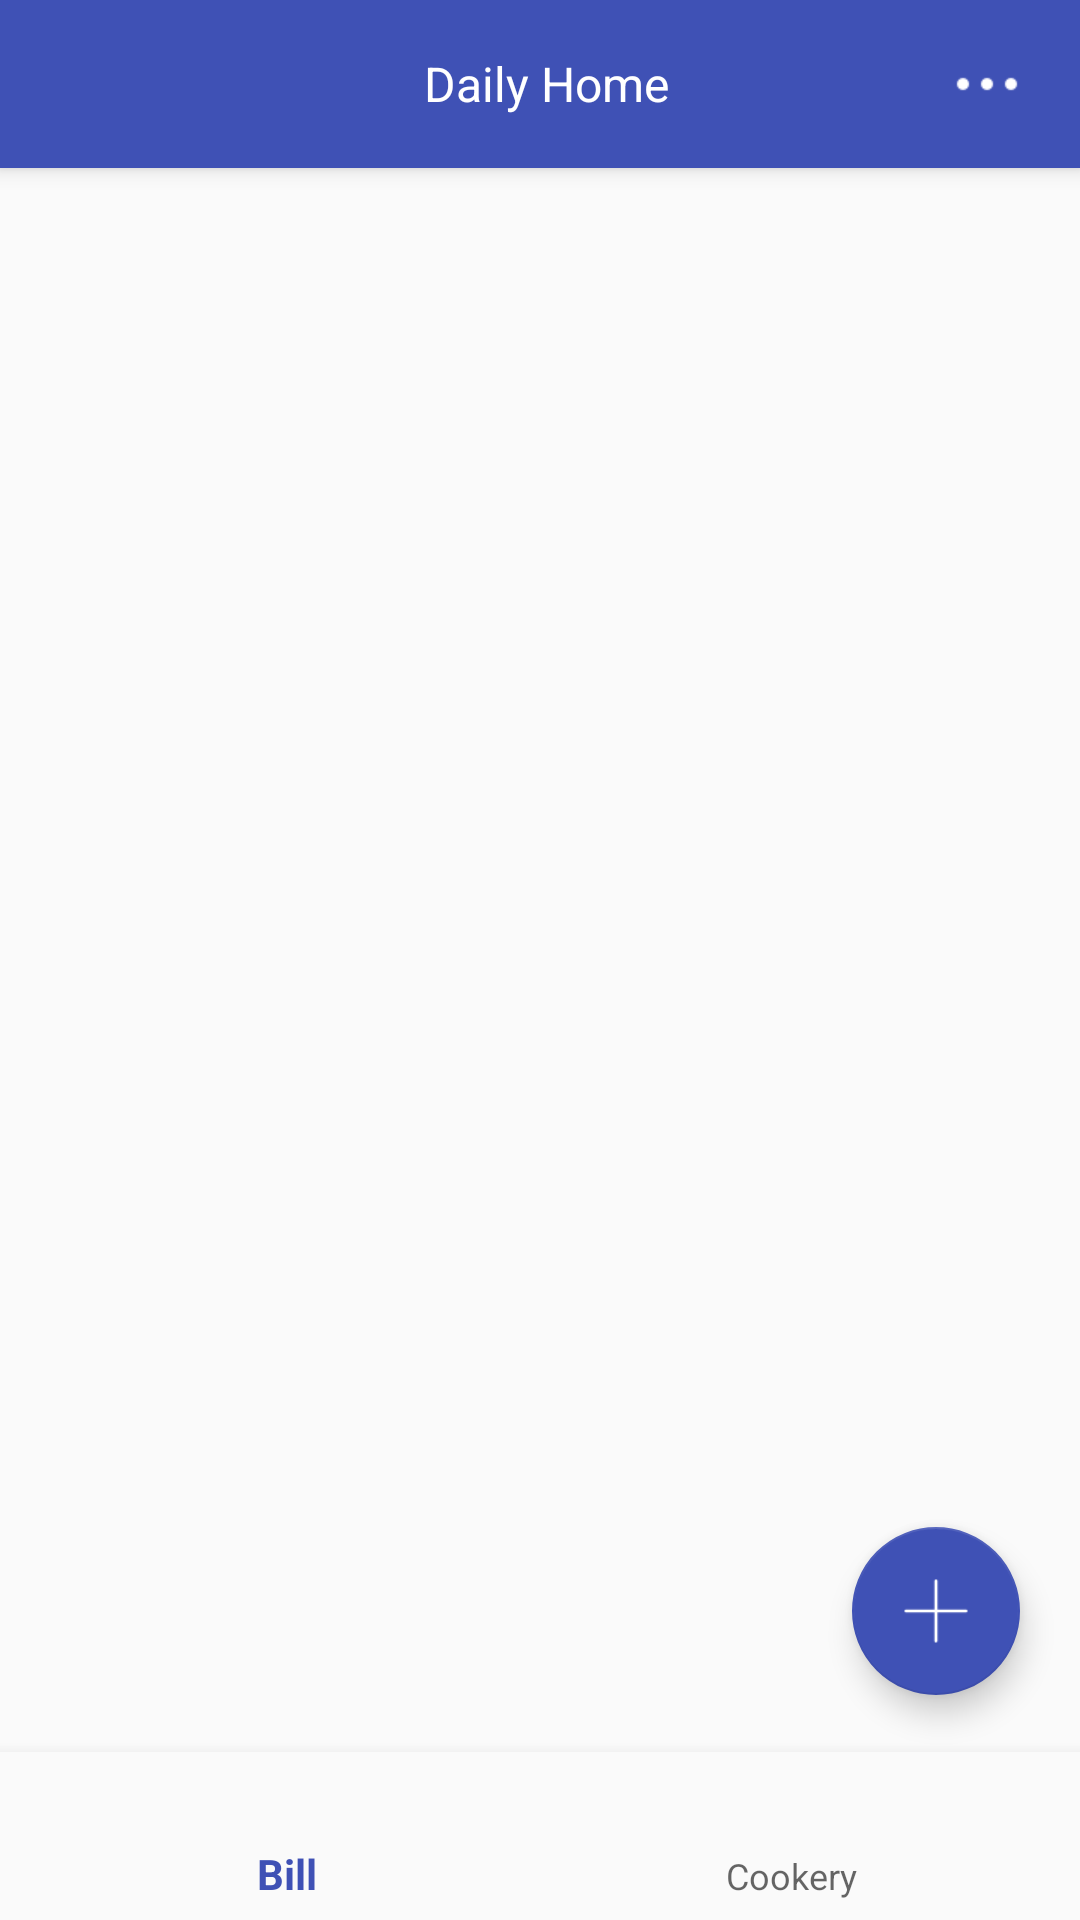

Write the Android layout XML for this screen, with the resource values it uses.
<!-- AndroidManifest.xml: application theme AppTheme -->
<!-- res/layout/activity_main.xml -->
<?xml version="1.0" encoding="utf-8"?>

<android.support.design.widget.CoordinatorLayout xmlns:android="http://schemas.android.com/apk/res/android"
    xmlns:app="http://schemas.android.com/apk/res-auto"
    android:layout_width="match_parent"
    android:layout_height="match_parent"
    >

    <android.support.design.widget.AppBarLayout
        android:layout_width="match_parent"
        android:layout_height="wrap_content"
        android:theme="@style/AppTheme.AppBarOverlay">

        <android.support.v7.widget.Toolbar
            android:id="@+id/toolbar"
            android:layout_width="match_parent"
            android:layout_height="?attr/actionBarSize"
            android:background="?attr/colorPrimary"
            android:visibility="visible"
            app:popupTheme="@style/ToolbarPopupTheme">

            <TextView
                android:textSize="@dimen/dimen_setting_title_text_size"
                android:layout_width="wrap_content"
                android:layout_height="wrap_content"
                android:layout_gravity="center"
                android:layout_marginStart="@dimen/dimen_size_20"
                android:padding="@dimen/dimen_size_10"
                android:textColor="@color/colorWhite"
                android:text="Daily Home" />


            <ImageView
                android:id="@+id/iv_more"
                android:layout_width="wrap_content"
                android:layout_height="wrap_content"
                android:layout_gravity="end"
                android:layout_marginEnd="@dimen/dimen_size_20"
                android:src="@mipmap/top_bar_more_white"
                />
        </android.support.v7.widget.Toolbar>

    </android.support.design.widget.AppBarLayout>

    <include layout="@layout/content_main" />

</android.support.design.widget.CoordinatorLayout>
<!-- res/layout/content_main.xml (included above) -->
<?xml version="1.0" encoding="utf-8"?>

<android.support.constraint.ConstraintLayout xmlns:android="http://schemas.android.com/apk/res/android"
    xmlns:app="http://schemas.android.com/apk/res-auto"
    xmlns:tools="http://schemas.android.com/tools"
    android:id="@+id/container"
    android:layout_width="match_parent"
    android:layout_height="match_parent"
    app:layout_behavior="@string/appbar_scrolling_view_behavior"
    tools:context="com.lwyy.dayhome.activity.Main2Activity"
    tools:showIn="@layout/activity_main">


    <android.support.v7.widget.RecyclerView
        android:id="@+id/rv_show_bill"
        android:layout_width="match_parent"
        android:layout_height="match_parent"
        android:layout_marginEnd="@dimen/dimen_size_30"
        android:layout_marginStart="@dimen/dimen_size_30"
        android:layout_marginTop="@dimen/dimen_size_30" />

    <LinearLayout
        android:id="@+id/ll_recipes"
        android:layout_width="match_parent"
        android:layout_height="match_parent"
        android:orientation="vertical"
        android:visibility="gone">

        <TextView
            android:id="@+id/tv_system"
            android:layout_width="match_parent"
            android:layout_height="0dp"
            android:layout_weight="1"
            android:text="@string/s_system_random_recipes" />

        <TextView
            android:id="@+id/tv_custom"
            android:layout_width="match_parent"
            android:layout_height="0dp"
            android:layout_weight="1"
            android:text="@string/s_custom_random_recipes" />

    </LinearLayout>

    <android.support.design.widget.FloatingActionButton
        android:id="@+id/fab_add"
        android:layout_width="wrap_content"
        android:layout_height="wrap_content"
        android:layout_gravity="bottom|end"
        android:layout_marginBottom="@dimen/dimen_size_75"
        android:layout_marginEnd="@dimen/dimen_size_20"
        app:layout_constraintBottom_toBottomOf="parent"
        app:layout_constraintRight_toRightOf="parent"
        app:srcCompat="@mipmap/add" />

    <android.support.design.widget.BottomNavigationView
        android:id="@+id/navigation"
        android:layout_width="0dp"
        android:layout_height="wrap_content"
        android:layout_marginEnd="0dp"
        android:layout_marginStart="0dp"
        android:background="?android:attr/windowBackground"
        app:layout_constraintBottom_toBottomOf="parent"
        app:layout_constraintLeft_toLeftOf="parent"
        app:layout_constraintRight_toRightOf="parent"
        app:menu="@menu/navigation" />

</android.support.constraint.ConstraintLayout>
<!-- resources referenced by this layout -->
<resources>
  <color name="colorWhite">#FFFFFF</color>
  <dimen name="dimen_setting_title_text_size">16dp</dimen>
  <dimen name="dimen_size_10">10dp</dimen>
  <dimen name="dimen_size_20">20dp</dimen>
  <dimen name="dimen_size_30">30dp</dimen>
  <dimen name="dimen_size_75">75dp</dimen>
  <!-- mipmap add: png bitmap (mipmap-xxxhdpi, 425 bytes) -->
  <!-- mipmap top_bar_more_white: png bitmap (mipmap-xhdpi, 170 bytes) -->
  <string name="s_custom_random_recipes">Custom random recipes</string>
  <string name="s_system_random_recipes">System random recipes</string>
  <style name="AppTheme.AppBarOverlay" parent="ThemeOverlay.AppCompat.Dark.ActionBar" />
  <style name="ToolbarPopupTheme" parent="Widget.AppCompat.Light.PopupMenu.Overflow">
          <item name="android:colorBackground">@color/colorPrimaryDark</item>
          <item name="overlapAnchor">false</item>
      </style>
  <style name="AppTheme" parent="Theme.AppCompat.Light.NoActionBar">
          
          <item name="colorPrimary">@color/colorPrimary</item>
          <item name="colorPrimaryDark">@color/colorPrimaryDark</item>
          <item name="colorAccent">@color/colorPrimary</item>
      </style>
  <color name="colorPrimaryDark">#303F9F</color>
  <color name="colorPrimary">#3F51B5</color>
</resources>
